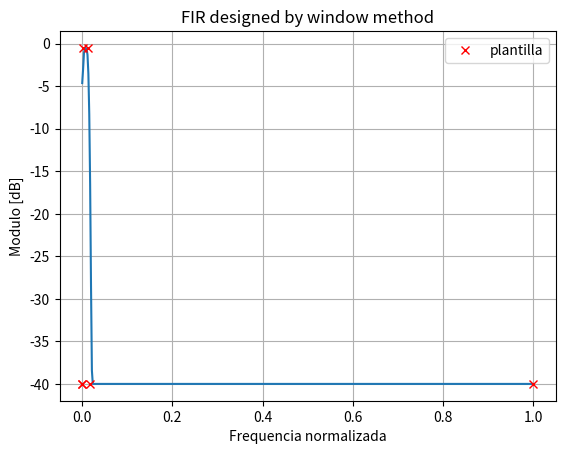
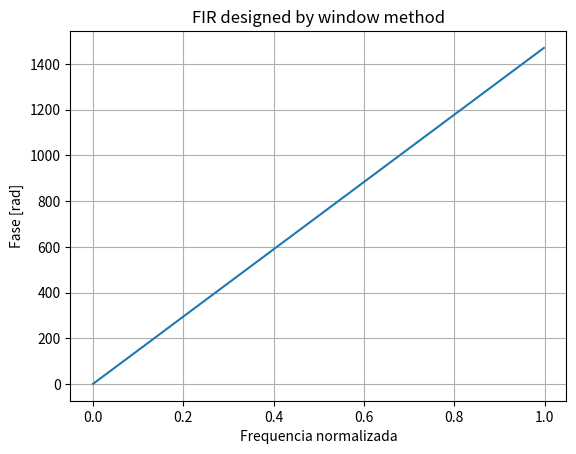

Source code (Python) for these figures, in order:
# -*- coding: utf-8 -*-
"""
Created on Sat Sep 10 16:34:01 2022

[redacted]
"""

from scipy import signal as sig
import matplotlib.pyplot as plt
import numpy as np

cant_coef = 1111

#####################
## tipos de filtro ##
#####################

#tipo_filtro = 'lp' # pasa bajo
#tipo_filtro = 'hp' # pasa alto
tipo_filtro = 'bp' # pasa banda
#tipo_filtro = 'bs'  # elimina banda

# plantilla
ripple = 0.5 # dB
atenuacion = 40 # dB

fs = 1000 # Hz
nyq_frec = fs / 2

ws1 = 1.0 #Hz
wp1 = 3.0 #Hz
wp2 = 25.0 #Hz
ws2 = 35.0 #Hz


if tipo_filtro == 'lp':
    # pasa bajo
    frecs = [0.0,  0.5,     0.8,          1.0]
    gains = [0,   -ripple, -atenuacion,   -atenuacion] # dB

elif tipo_filtro == 'hp':
    # pasa alto
    frecs = [0.0,         0.5,     1.0]
    gains = [-atenuacion, -ripple, 0.0] # dB

elif tipo_filtro == 'bp':
    # pasa banda
    frecs = [0.0,         ws1/fs/2,     wp1/fs/2, wp2/fs/2,     ws2/fs/2, 1]
    gains = [-atenuacion,-atenuacion, -ripple, -ripple, -atenuacion, -atenuacion]

else:
    # elimina banda
    frecs = [0.0, 0.3,     0.4,        0.6,         0.7,     1.0]
    gains = [0.0, -ripple, -atenuacion, -atenuacion, -ripple, 0.0]
    
gains = 10**(np.array(gains)/20)
    
fs = 1.0/np.pi

# algunas ventanas para evaluar
#win_name = 'boxcar'
#win_name = 'hamming'
win_name = 'blackmanharris'
#win_name = 'flattop'


# FIR design
num = sig.firwin2(cant_coef, frecs, gains , window=win_name )
den = 1.0


ww, hh = sig.freqz(num, den)
ww = ww / np.pi

plt.figure()

plt.plot(ww, 20 * np.log10(abs(hh)))


plt.plot(frecs, 20*np.log10(gains), 'rx', label='plantilla' )

plt.title('FIR designed by window method')
plt.xlabel('Frequencia normalizada')
plt.ylabel('Modulo [dB]')
plt.grid(which='both', axis='both')

axes_hdl = plt.gca()
axes_hdl.legend()

plt.show()

plt.figure()

plt.plot(ww, np.unwrap(np.angle(hh)) )

plt.title('FIR designed by window method')
plt.xlabel('Frequencia normalizada')
plt.ylabel('Fase [rad]')
plt.grid(which='both', axis='both')
plt.show()
